Labelled photos from "dataset", an image-classification folder in l33klin/tensorflow_image_claadifier_demo. The possible labels are: bite, no bite.

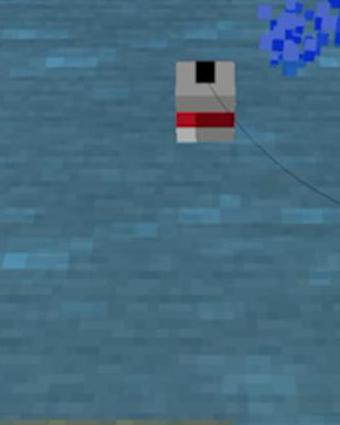
Label: no bite

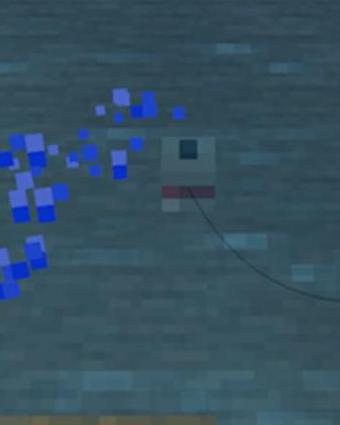
Label: bite

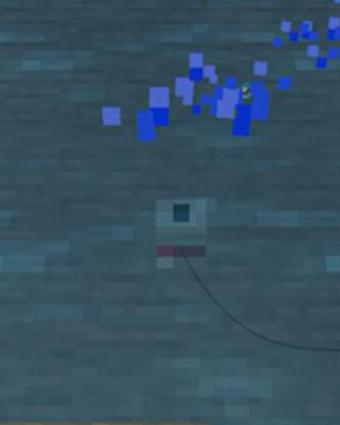
Label: bite

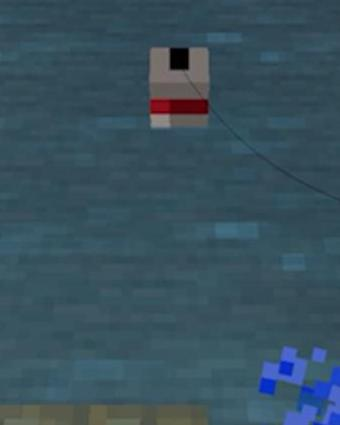
Label: no bite

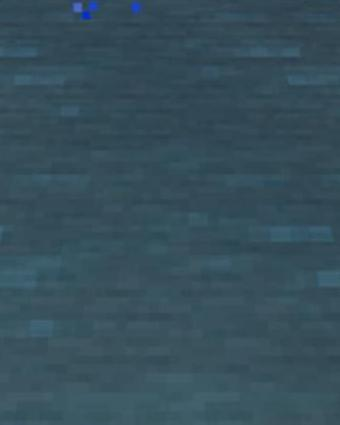
Label: no bite

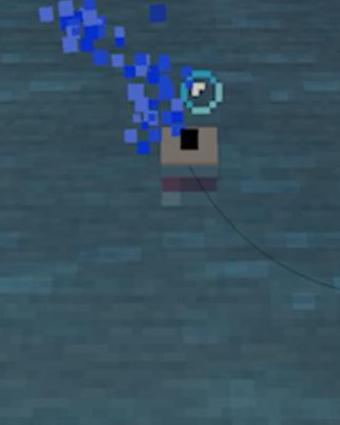
Label: bite
